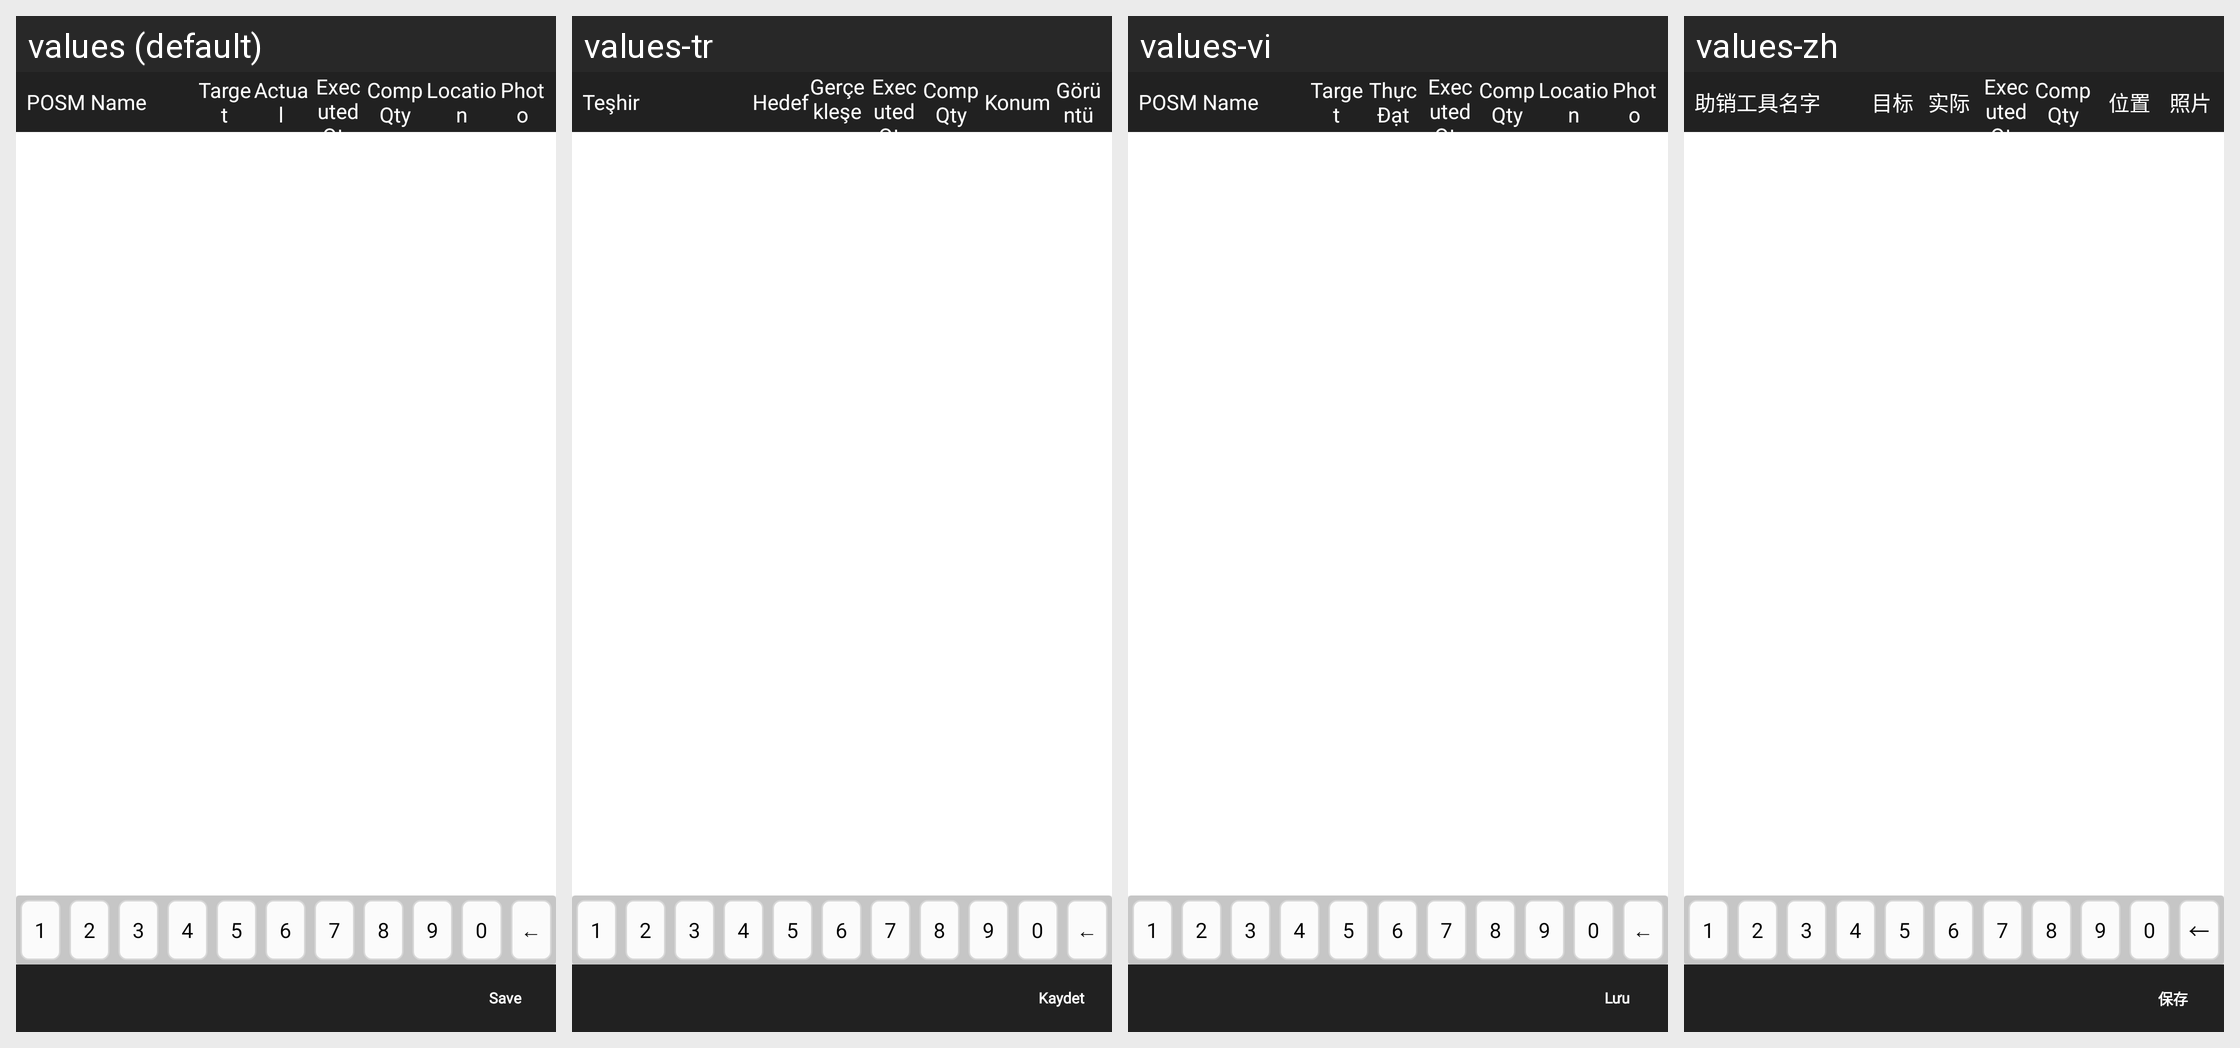

The Android screen above is rendered under several locales of the same app. Produce the string resources it draws, with the default and per-locale values.
Android screen res/layout/fragment_posm_tracking.xml rendered under 4 locales, left to right: values (default), values-tr, values-vi, values-zh. Device: Nexus 5 (rendered at 1080×1920; each locale shown at half size, 540×960, under a caption strip naming it); theme MVPTheme.Blue.
Other locales in the repository, not shown: values-ar, values-es, values-fr, values-in, values-lo, values-th.
Strings drawn on this screen, with the default value and each locale's value (text and hints the layout hard-codes, and strings that could not be matched under every locale, appear in the picture but are not listed):

posm_name
  values: POSM Name
  values-tr: Teşhir
  values-vi: POSM Name
  values-zh: 助销工具名字

target
  values: Target
  values-tr: Hedef
  values-vi: Target
  values-zh: 目标

actual
  values: Actual
  values-tr: Gerçekleşen
  values-vi: Thực Đạt
  values-zh: 实际

executed_qty
  values: Executed Qty
  values-tr: Executed Qty
  values-vi: Executed Qty
  values-zh: Executed Qty

competitor_qty
  values: Comp Qty
  values-tr: Comp Qty
  values-vi: Comp Qty
  values-zh: Comp Qty

location
  values: Location
  values-tr: Konum
  values-vi: Location
  values-zh: 位置

photo
  values: Photo
  values-tr: Görüntü
  values-vi: Photo
  values-zh: 照片

save
  values: Save
  values-tr: Kaydet
  values-vi: Lưu
  values-zh: 保存
